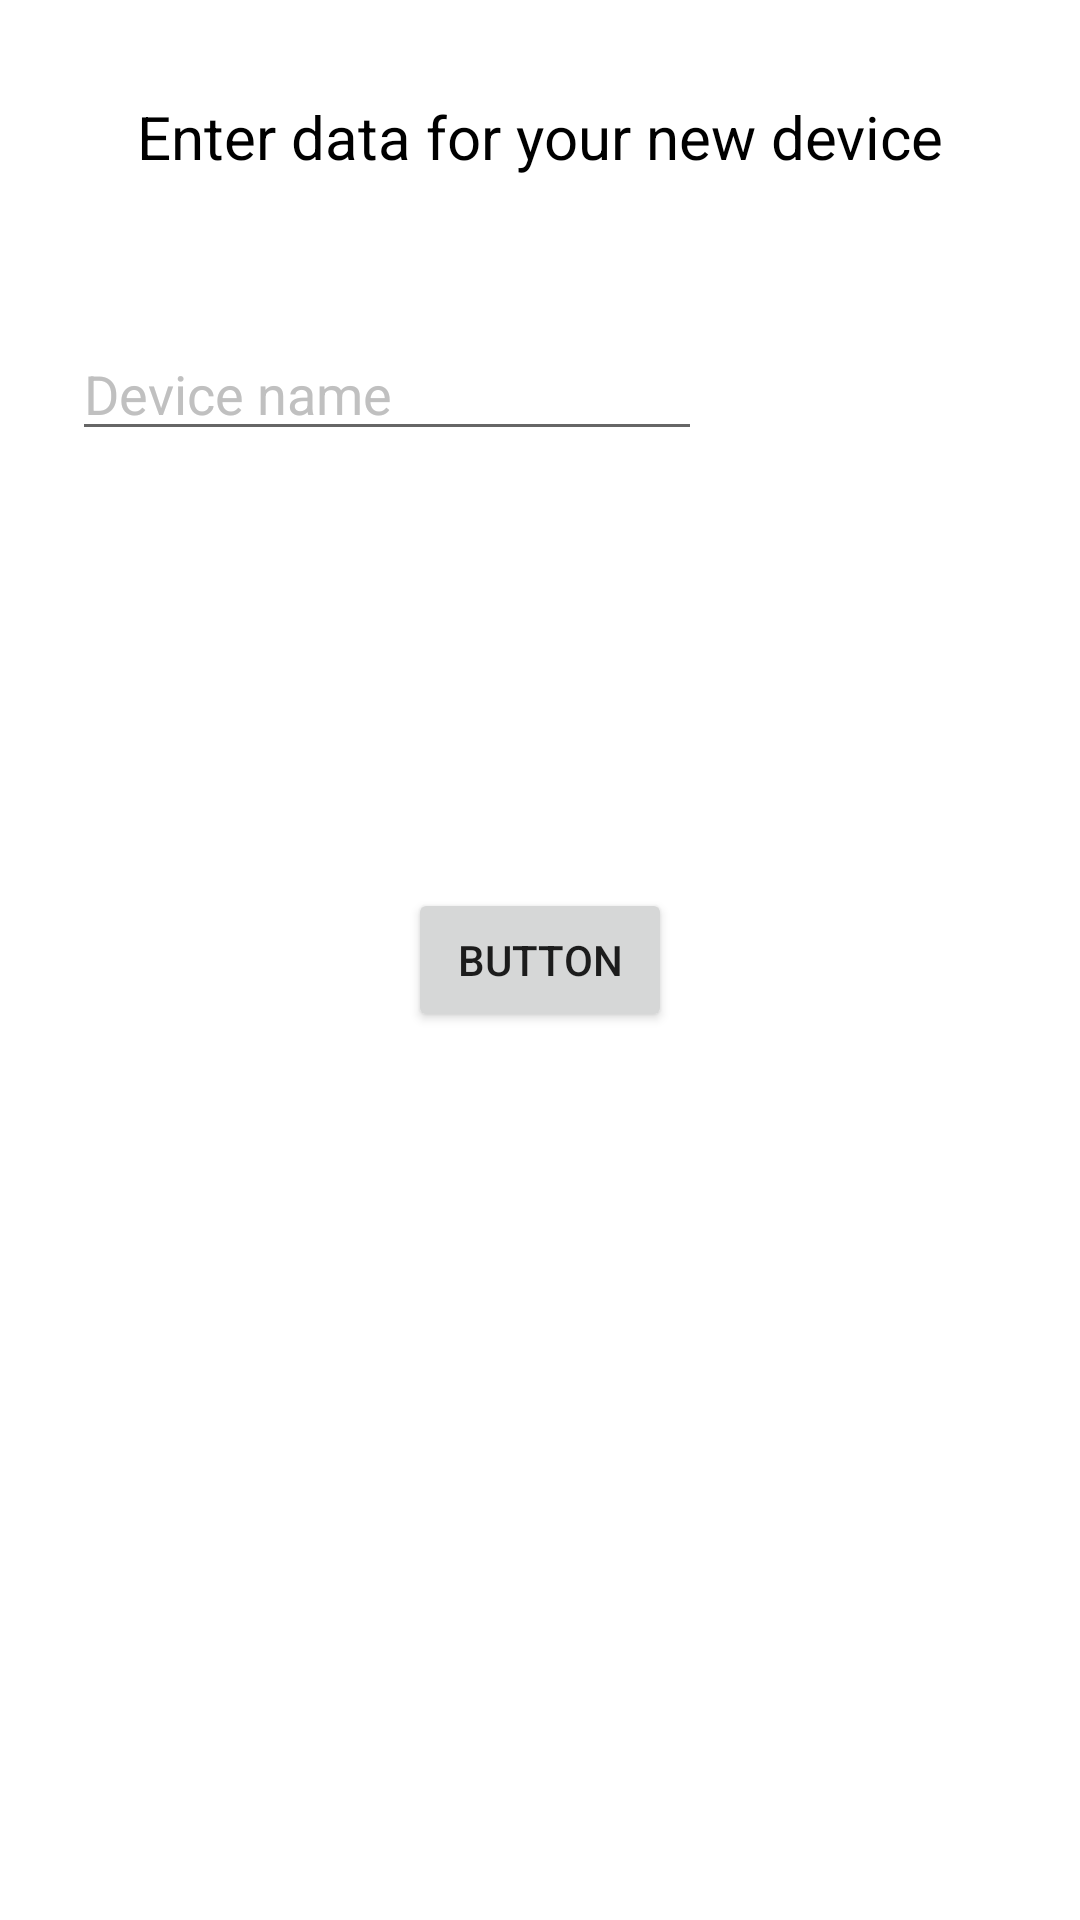

Layout XML and referenced resources for this Android screen:
<!-- AndroidManifest.xml: application theme Theme.SmartQRLockApp.NoActionBar -->
<!-- res/layout/activity_add_new_device.xml -->
<?xml version="1.0" encoding="utf-8"?>
<androidx.constraintlayout.widget.ConstraintLayout xmlns:android="http://schemas.android.com/apk/res/android"
    xmlns:app="http://schemas.android.com/apk/res-auto"
    xmlns:tools="http://schemas.android.com/tools"
    android:id="@+id/newDeviceActivityBody"
    android:layout_width="match_parent"
    android:layout_height="match_parent"
    android:background="@color/white"
    tools:context=".AddNewDeviceActivity">

    <TextView
        android:id="@+id/newDevicePageHeading"
        android:layout_width="wrap_content"
        android:layout_height="wrap_content"
        android:layout_marginTop="32dp"
        android:text="@string/new_device_heading"
        android:textColor="@color/black"
        android:textSize="20sp"
        app:layout_constraintEnd_toEndOf="parent"
        app:layout_constraintStart_toStartOf="parent"
        app:layout_constraintTop_toTopOf="parent" />

    <EditText
        android:id="@+id/setDeviceName"
        android:layout_width="wrap_content"
        android:layout_height="wrap_content"
        android:layout_marginStart="24dp"
        android:layout_marginTop="50dp"
        android:ems="10"
        android:inputType="textPersonName"
        android:hint="@string/enter_device_name_text"
        android:textColor="@color/black"
        android:textColorHint="@color/light_grey"
        app:layout_constraintStart_toStartOf="parent"
        app:layout_constraintTop_toBottomOf="@+id/newDevicePageHeading" />

    <Button
        android:id="@+id/button"
        android:layout_width="wrap_content"
        android:layout_height="wrap_content"
        android:text="Button"
        app:layout_constraintBottom_toBottomOf="parent"
        app:layout_constraintEnd_toEndOf="parent"
        app:layout_constraintStart_toStartOf="parent"
        app:layout_constraintTop_toTopOf="parent" />
</androidx.constraintlayout.widget.ConstraintLayout>
<!-- resources referenced by this layout -->
<resources>
  <color name="black">#FF000000</color>
  <color name="light_grey">#C0C0C0</color>
  <color name="white">#FFFFFFFF</color>
  <string name="enter_device_name_text">Device name</string>
  <string name="new_device_heading">Enter data for your new device</string>
  <style name="Theme.SmartQRLockApp.NoActionBar">
          <item name="windowActionBar">false</item>
          <item name="windowNoTitle">true</item>
      </style>
</resources>
